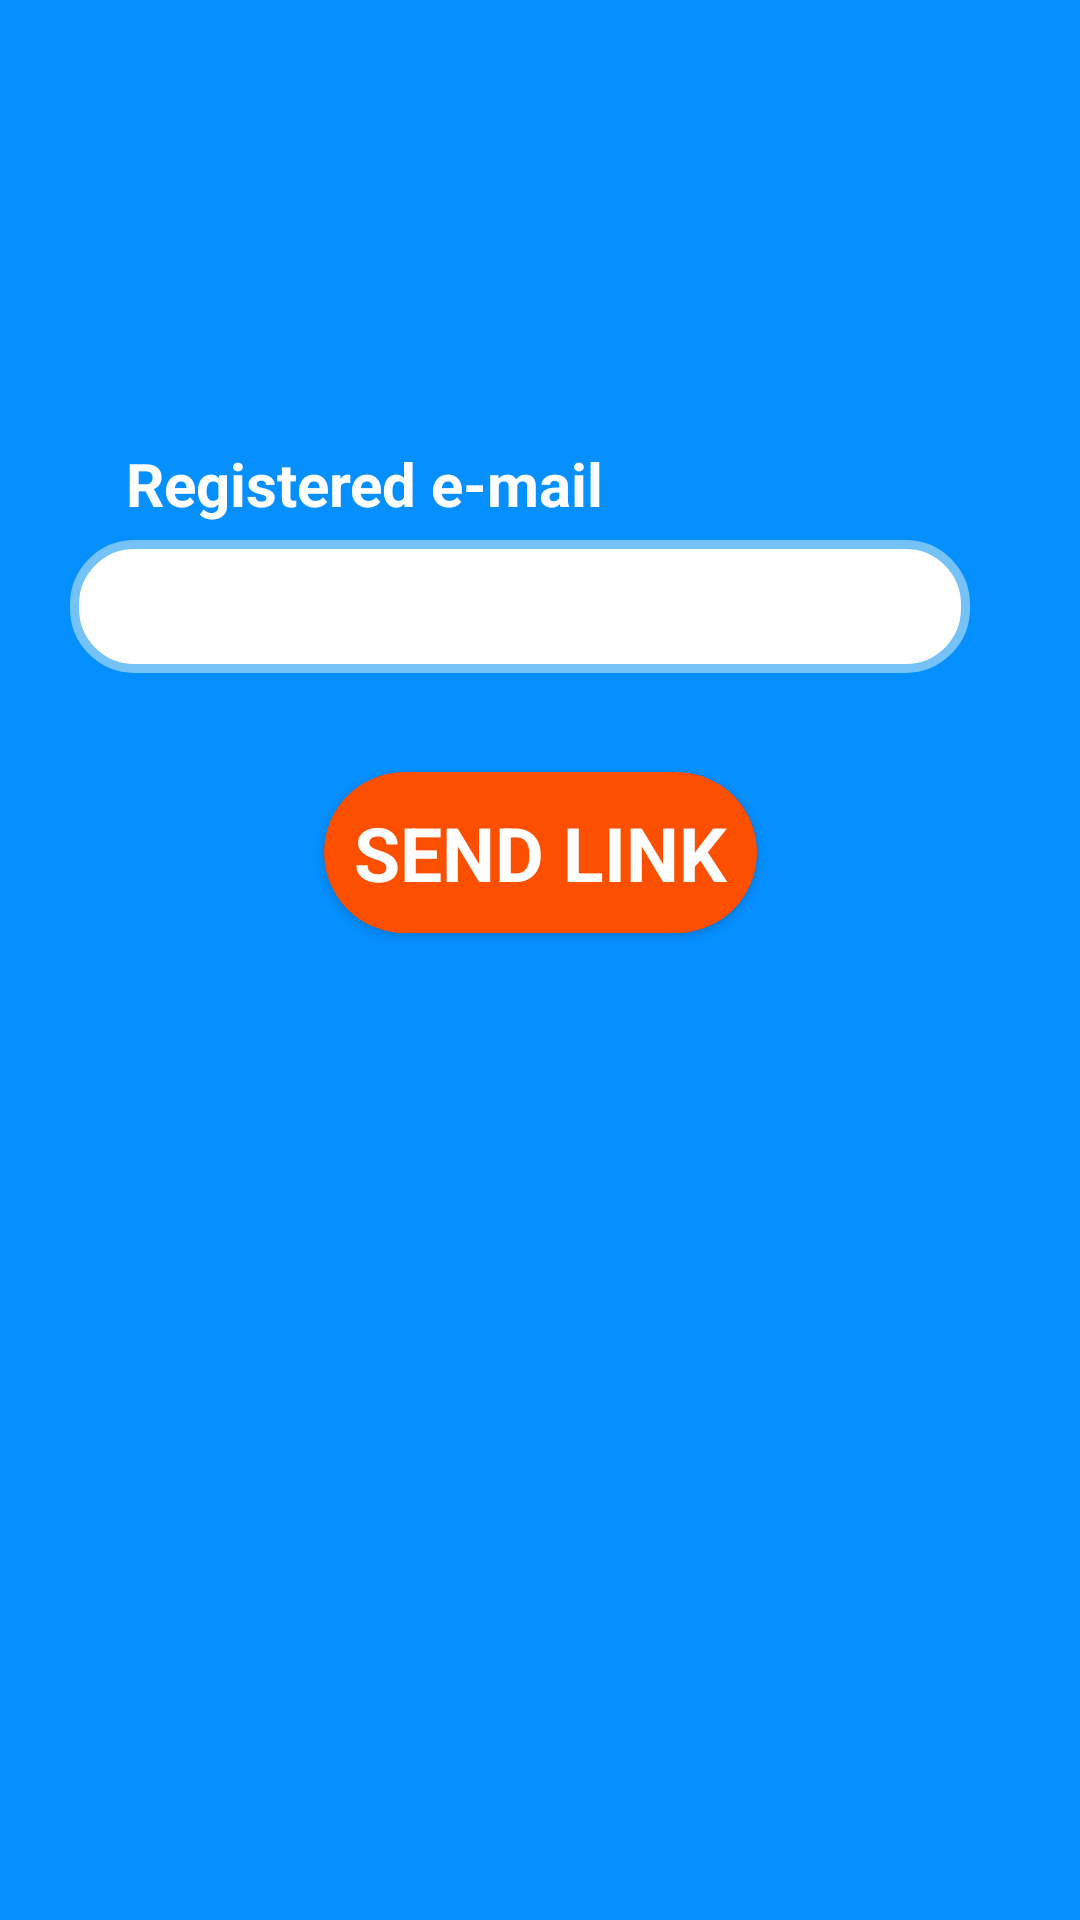

This screen was rendered from an Android layout file. Write that file and the resources it references.
<!-- AndroidManifest.xml: application theme Theme.Aqua_Check -->
<!-- res/layout/activity_forget_password.xml -->
<?xml version="1.0" encoding="utf-8"?>
<androidx.constraintlayout.widget.ConstraintLayout xmlns:android="http://schemas.android.com/apk/res/android"
    xmlns:app="http://schemas.android.com/apk/res-auto"
    xmlns:tools="http://schemas.android.com/tools"
    android:layout_width="match_parent"
    android:layout_height="match_parent"
    android:background="#068FFF"
    tools:context=".Forget_Password">

    <TextView
        android:id="@+id/title_email"
        android:layout_width="wrap_content"
        android:layout_height="wrap_content"
        android:text="Registered e-mail"
        android:textColor="#ffffff"
        android:textSize="20sp"
        android:textStyle="bold"
        app:fontFamily="@font/adamina"
        app:layout_constraintBottom_toBottomOf="parent"
        app:layout_constraintEnd_toEndOf="parent"
        app:layout_constraintHorizontal_bias="0.209"
        app:layout_constraintStart_toStartOf="parent"
        app:layout_constraintTop_toTopOf="parent"
        app:layout_constraintVertical_bias="0.241" />

    <Button
        android:id="@+id/forget_button"
        android:layout_width="wrap_content"
        android:layout_height="wrap_content"
        android:background="@drawable/round_button"
        android:backgroundTint="#FC4F00"
        android:text="Send Link"
        android:textColor="#ffffff"
        android:textSize="25sp"
        android:textStyle="bold"
        app:backgroundTint="#FC4F00"
        app:fontFamily="@font/adamina"
        app:layout_constraintBottom_toBottomOf="parent"
        app:layout_constraintEnd_toEndOf="parent"
        app:layout_constraintStart_toStartOf="parent"
        app:layout_constraintTop_toBottomOf="@+id/email"
        app:layout_constraintVertical_bias="0.091" />

    <EditText
        android:id="@+id/email"
        android:layout_width="300dp"
        android:layout_height="wrap_content"
        android:background="@drawable/round_edittext"
        android:ems="10"
        android:inputType="textEmailAddress"
        android:textColor="#000000"
        app:layout_constraintBottom_toBottomOf="parent"
        app:layout_constraintEnd_toEndOf="parent"
        app:layout_constraintHorizontal_bias="0.387"
        app:layout_constraintStart_toStartOf="parent"
        app:layout_constraintTop_toTopOf="parent"
        app:layout_constraintVertical_bias="0.302" />


</androidx.constraintlayout.widget.ConstraintLayout>
<!-- resources referenced by this layout -->
<resources>
  <!-- drawable round_button (drawable) -->
  <?xml version="1.0" encoding="utf-8"?>
  <shape xmlns:android="http://schemas.android.com/apk/res/android"
      android:shape="rectangle">
      <solid android:color="#FC4F00"/>
      <corners android:radius="160dp"/>
      <padding android:top="10dp" android:bottom="10dp" android:right="10dp" android:left="10dp"/>
  
  </shape>
  <!-- drawable round_edittext (drawable) -->
  <?xml version="1.0" encoding="utf-8"?>
  <shape xmlns:android="http://schemas.android.com/apk/res/android"
      android:shape="rectangle">
      <solid android:color="#ffffff"/>
      <corners android:radius="20dp"/>
      <padding android:top="10dp" android:bottom="10dp" android:right="10dp" android:left="10dp"/>
      <stroke android:width="3dp" android:color="#75C2F6"/>
  </shape>
  <style name="Theme.Aqua_Check" parent="Theme.MaterialComponents.DayNight.DarkActionBar">
          
          <item name="colorPrimary">@color/purple_500</item>
          <item name="colorPrimaryVariant">@color/purple_700</item>
          <item name="colorOnPrimary">@color/white</item>
          
          <item name="colorSecondary">@color/teal_200</item>
          <item name="colorSecondaryVariant">@color/teal_700</item>
          <item name="colorOnSecondary">@color/black</item>
          
          <item name="android:statusBarColor" tools:targetApi="l">?attr/colorPrimaryVariant</item>
          
      </style>
  <!-- not gathered from this repository: default colours our renderer supplied (Android Studio template values) -->
  <color name="purple_500">#FF6200EE</color>
  <color name="purple_700">#FF3700B3</color>
  <color name="teal_200">#FF03DAC5</color>
  <color name="teal_700">#FF018786</color>
  <color name="black">#FF000000</color>
  <color name="white">#FFFFFFFF</color>
</resources>
